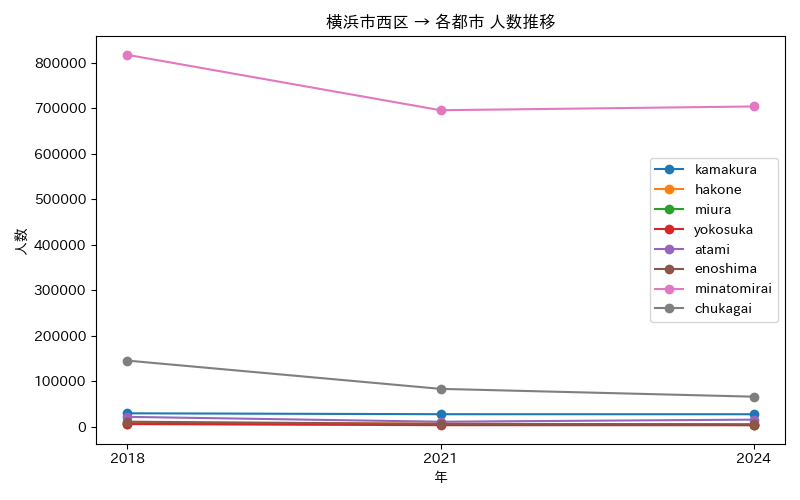

The data file committed next to this chart (first rows):
年, atami, chukagai, enoshima, hakone, kamakura, minatomirai, miura, yokosuka
2018, 22144, 145691, 11499, 8321, 29951, 817207, 6161, 6664
2021, 11465, 83624, 6657, 7303, 27951, 695598, 5720, 3840
2024, 16026, 66468, 5988, 4030, 27887, 703827, 4225, 3804
